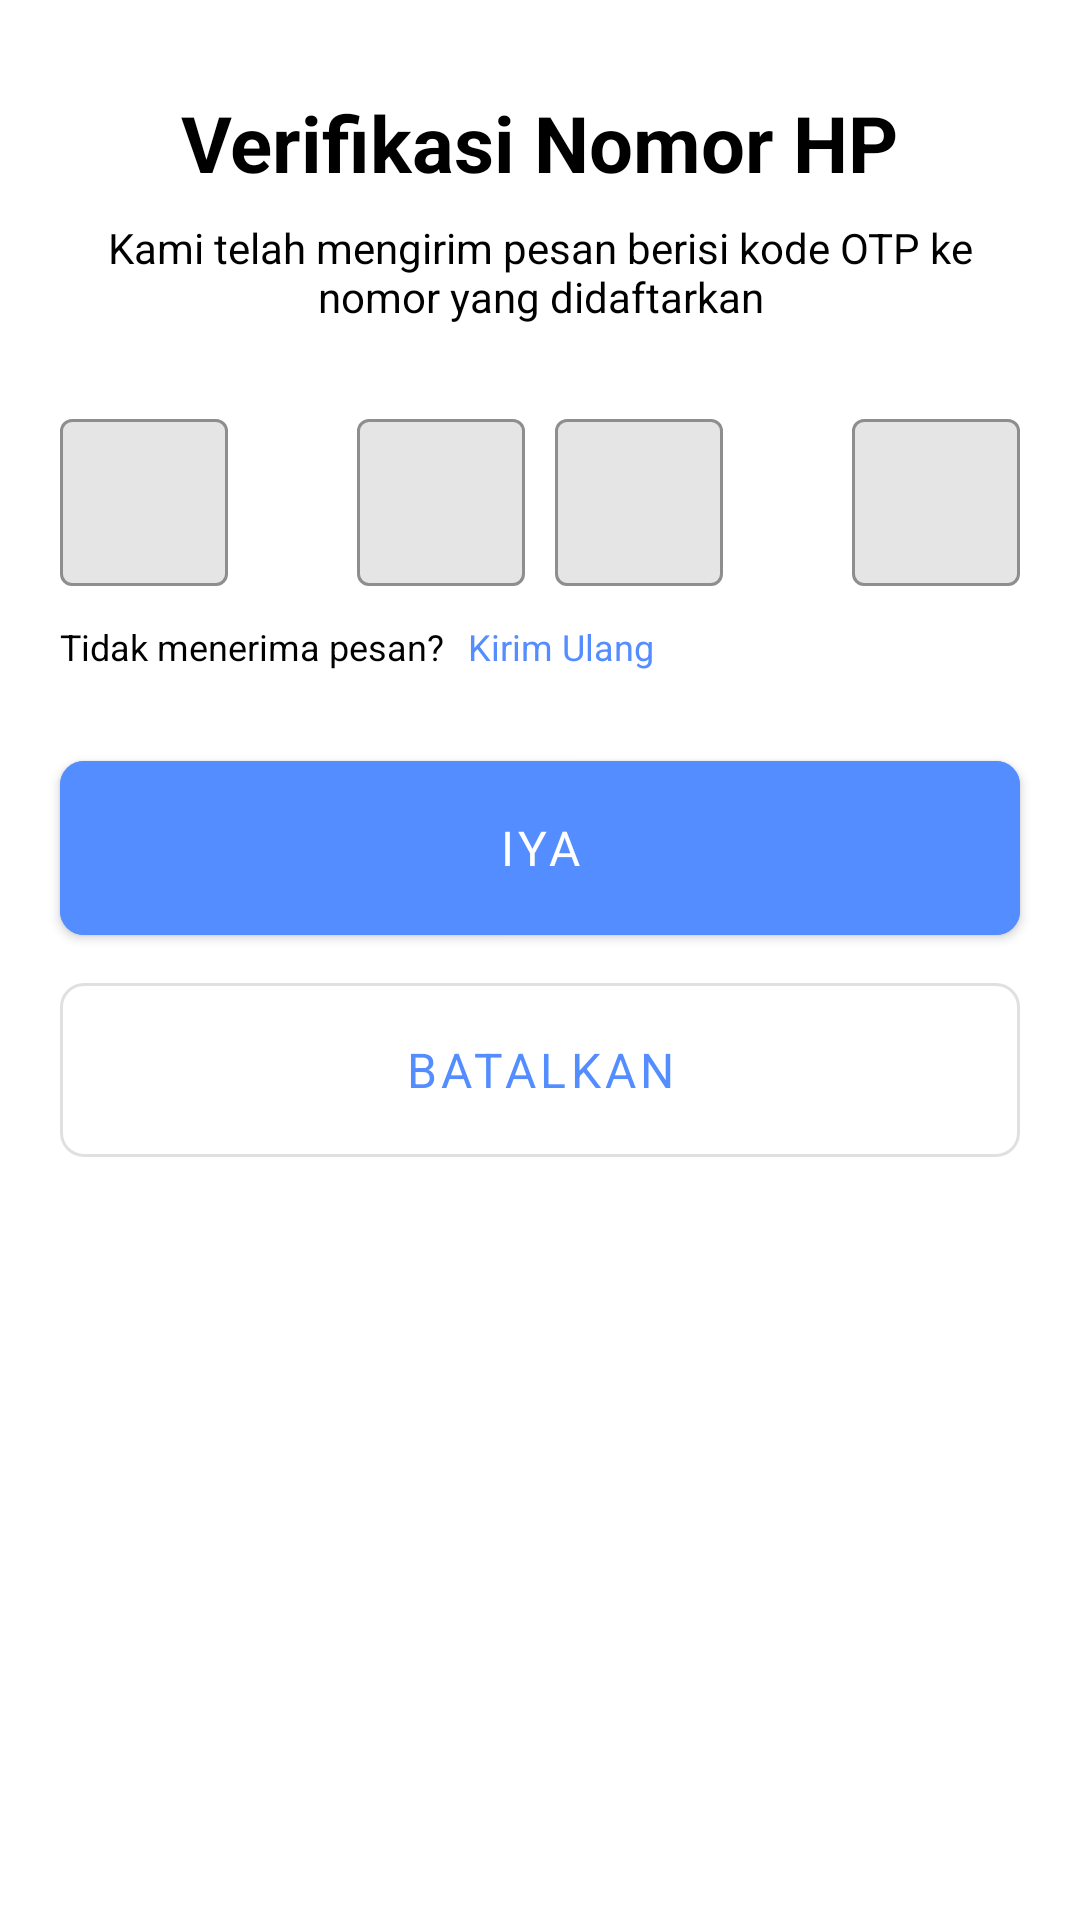

Produce the Android XML layout that renders to this screen, including the resource entries it uses.
<!-- AndroidManifest.xml: application theme Theme.Servicein -->
<!-- res/layout/bottom_sheet_otp.xml -->
<?xml version="1.0" encoding="utf-8"?>
<androidx.constraintlayout.widget.ConstraintLayout xmlns:android="http://schemas.android.com/apk/res/android"
    xmlns:app="http://schemas.android.com/apk/res-auto"
    android:id="@+id/otpSheet"
    xmlns:tools="http://schemas.android.com/tools"
    android:layout_width="match_parent"
    android:layout_height="match_parent"
    android:background="@drawable/background_bottomsheet_otp">

    <TextView
        android:id="@+id/textView9"
        android:layout_width="wrap_content"
        android:layout_height="wrap_content"
        android:layout_marginTop="30dp"
        android:text="@string/otp_verif"
        android:textSize="26sp"
        android:textStyle="bold"
        app:layout_constraintEnd_toEndOf="parent"
        app:layout_constraintStart_toStartOf="parent"
        app:layout_constraintTop_toTopOf="parent" />

    <TextView
        android:id="@+id/textView10"
        android:layout_width="0dp"
        android:layout_height="wrap_content"
        android:layout_marginStart="20dp"
        android:layout_marginTop="8dp"
        android:layout_marginEnd="20dp"
        android:text="@string/otp_sent"
        android:textAlignment="center"
        android:textSize="14sp"
        app:layout_constraintEnd_toEndOf="parent"
        app:layout_constraintStart_toStartOf="parent"
        app:layout_constraintTop_toBottomOf="@+id/textView9" />

    <com.google.android.material.textfield.TextInputLayout
        android:id="@+id/textInputLayout3"
        android:layout_width="0dp"
        android:layout_height="wrap_content"
        android:layout_marginTop="26dp"
        app:layout_constraintStart_toStartOf="@+id/textView10"
        app:layout_constraintTop_toBottomOf="@+id/textView10"
        style="@style/Widget.MaterialComponents.TextInputLayout.OutlinedBox"
        app:boxBackgroundColor="@color/light_gray">

        <com.google.android.material.textfield.TextInputEditText
            android:id="@+id/editText1"
            android:layout_width="match_parent"
            android:layout_height="wrap_content"
            android:gravity="center"
            android:inputType="number"
            android:maxLength="1" />
    </com.google.android.material.textfield.TextInputLayout>

    <com.google.android.material.textfield.TextInputLayout
        android:id="@+id/textInputLayout5"
        android:layout_width="wrap_content"
        android:layout_height="wrap_content"
        android:layout_marginEnd="43dp"
        app:layout_constraintBottom_toBottomOf="@+id/textInputLayout4"
        app:layout_constraintEnd_toStartOf="@+id/textInputLayout9"
        app:layout_constraintTop_toTopOf="@+id/textInputLayout4"
        app:boxBackgroundColor="@color/light_gray"
        style="@style/Widget.MaterialComponents.TextInputLayout.OutlinedBox">

        <com.google.android.material.textfield.TextInputEditText
            android:id="@+id/editText3"
            android:layout_width="match_parent"
            android:layout_height="wrap_content"
            android:gravity="center"
            android:inputType="number"
            android:maxLength="1" />
    </com.google.android.material.textfield.TextInputLayout>

    <com.google.android.material.textfield.TextInputLayout
        android:id="@+id/textInputLayout4"
        android:layout_width="wrap_content"
        android:layout_height="wrap_content"
        android:layout_marginStart="43dp"
        app:layout_constraintBottom_toBottomOf="@+id/textInputLayout3"
        app:layout_constraintStart_toEndOf="@+id/textInputLayout3"
        app:layout_constraintTop_toTopOf="@+id/textInputLayout3"
        app:boxBackgroundColor="@color/light_gray"
        style="@style/Widget.MaterialComponents.TextInputLayout.OutlinedBox">

        <com.google.android.material.textfield.TextInputEditText
            android:id="@+id/editText2"
            android:layout_width="match_parent"
            android:layout_height="wrap_content"
            android:gravity="center"
            android:inputType="number"
            android:maxLength="1" />
    </com.google.android.material.textfield.TextInputLayout>

    <com.google.android.material.textfield.TextInputLayout
        android:id="@+id/textInputLayout9"
        style="@style/Widget.MaterialComponents.TextInputLayout.OutlinedBox"
        android:layout_width="wrap_content"
        android:layout_height="wrap_content"
        app:layout_constraintBottom_toBottomOf="@+id/textInputLayout5"
        app:layout_constraintEnd_toEndOf="@+id/textView10"
        app:boxBackgroundColor="@color/light_gray"
        app:layout_constraintTop_toTopOf="@+id/textInputLayout5">

        <com.google.android.material.textfield.TextInputEditText
            android:id="@+id/editText4"
            android:layout_width="match_parent"
            android:layout_height="wrap_content"
            android:gravity="center"
            android:inputType="number"
            android:maxLength="1" />
    </com.google.android.material.textfield.TextInputLayout>

    <TextView
        android:id="@+id/textView12"
        android:layout_width="wrap_content"
        android:layout_height="wrap_content"
        android:layout_marginTop="12dp"
        android:text="@string/otp_tidak_terkirim"
        app:layout_constraintStart_toStartOf="@+id/textInputLayout3"
        app:layout_constraintTop_toBottomOf="@+id/textInputLayout3"
        android:textSize="12sp"/>

    <TextView
        android:id="@+id/otp_resend"
        android:layout_width="wrap_content"
        android:layout_height="wrap_content"
        android:layout_marginStart="8dp"
        android:text="Kirim Ulang"
        android:textColor="@color/primary_blue"
        android:textSize="12sp"
        app:layout_constraintBottom_toBottomOf="@+id/textView12"
        app:layout_constraintStart_toEndOf="@+id/textView12"
        app:layout_constraintTop_toTopOf="@+id/textView12" />

    <com.google.android.material.button.MaterialButton
        android:id="@+id/otp_button_batalkan"
        style="@style/Widget.MaterialComponents.Button.OutlinedButton"
        android:layout_width="0dp"
        android:layout_height="70dp"
        android:layout_marginTop="4dp"
        android:text="Batalkan"
        android:textSize="16sp"
        app:layout_constraintEnd_toEndOf="@+id/otp_button_iya"
        app:layout_constraintStart_toStartOf="@+id/otp_button_iya"
        app:layout_constraintTop_toBottomOf="@+id/otp_button_iya"
        app:cornerRadius="8dp"/>

    <com.google.android.material.button.MaterialButton
        android:id="@+id/otp_button_iya"
        android:layout_width="0dp"
        android:layout_height="70dp"
        android:layout_marginTop="24dp"
        android:text="Iya"
        app:layout_constraintEnd_toEndOf="@+id/textInputLayout9"
        app:layout_constraintStart_toStartOf="@+id/textInputLayout3"
        app:layout_constraintTop_toBottomOf="@+id/textView12"
        android:backgroundTint="@color/primary_blue"
        android:textColor="@color/white"
        android:textSize="16sp"
        app:cornerRadius="8dp" />


</androidx.constraintlayout.widget.ConstraintLayout>
<!-- resources referenced by this layout -->
<resources>
  <color name="light_gray">#E5E5E5</color>
  <color name="primary_blue">#538DFF</color>
  <color name="white">#FFFFFFFF</color>
  <!-- drawable background_bottomsheet_otp (drawable) -->
  <?xml version="1.0" encoding="utf-8"?>
  <shape xmlns:android="http://schemas.android.com/apk/res/android"
      android:shape="rectangle">
  
      <solid android:color="@color/design_default_color_on_primary"/>
      <corners android:radius="10dp"/>
  </shape>
  <string name="otp_sent">Kami telah mengirim pesan berisi kode OTP ke nomor yang didaftarkan</string>
  <string name="otp_tidak_terkirim">Tidak menerima pesan?</string>
  <string name="otp_verif">Verifikasi Nomor HP</string>
  <style name="Theme.Servicein" parent="Theme.MaterialComponents.DayNight.NoActionBar">
          
          <item name="colorPrimary">@color/primary_blue</item>
          <item name="colorPrimaryVariant">@color/purple_700</item>
          <item name="colorOnPrimary">@color/white</item>
          
          <item name="colorSecondary">@color/dark_blue</item>
          <item name="colorSecondaryVariant">@color/teal_700</item>
          <item name="colorOnSecondary">@android:color/black</item>
          
          <item name="android:statusBarColor" tools:targetApi="l">@color/white</item>
          <item name="android:windowLightStatusBar">true</item>
          
          <item name="fontFamily">@font/poppins</item>
          <item name="android:textColor">@color/black</item>
      </style>
  <color name="purple_700">#FF3700B3</color>
  <color name="dark_blue">#1D4492</color>
  <color name="teal_700">#FF018786</color>
  <color name="black">#FF000000</color>
</resources>
